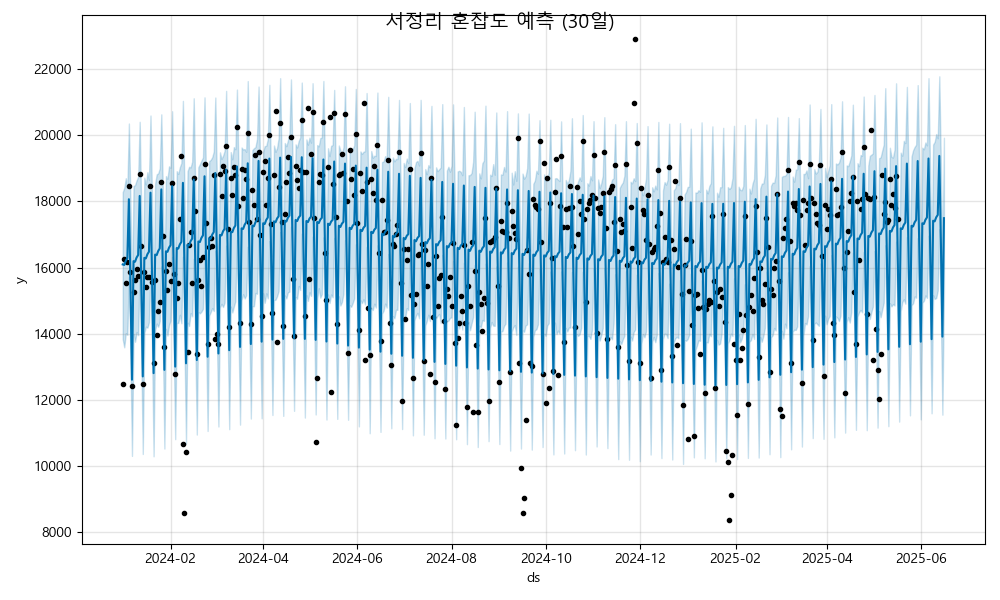

Data behind this chart, as committed beside it:
ds, yhat, yhat_lower, yhat_upper
2024-01-01, 16094, 13839, 18277
2024-01-02, 16078, 13590, 18406
2024-01-03, 16205, 14018, 18698
2024-01-04, 16280, 13969, 18407
2024-01-05, 18064, 15717, 20351
2024-01-06, 15546, 13367, 18008
2024-01-07, 12613, 10311, 14945
2024-01-08, 16193, 13993, 18464
2024-01-09, 16177, 13758, 18490
2024-01-10, 16304, 14055, 18635
2024-01-11, 16379, 13957, 18742
2024-01-12, 18163, 15938, 20402
2024-01-13, 15645, 13443, 17782
2024-01-14, 12712, 10369, 15050
2024-01-15, 16292, 14024, 18716
2024-01-16, 16276, 14214, 18509
2024-01-17, 16403, 14185, 18881
2024-01-18, 16478, 14349, 18647
2024-01-19, 18262, 15897, 20592
2024-01-20, 15744, 13548, 18010
2024-01-21, 12811, 10299, 15108
2024-01-22, 16391, 14106, 18528
2024-01-23, 16375, 14308, 18814
2024-01-24, 16502, 14213, 18847
2024-01-25, 16577, 14387, 18997
2024-01-26, 18361, 16036, 20627
2024-01-27, 15843, 13716, 18290
2024-01-28, 12910, 10533, 15238
2024-01-29, 16490, 14149, 18763
2024-01-30, 16474, 13944, 18682
2024-01-31, 16601, 14265, 19059
2024-02-01, 16676, 14399, 19015
2024-02-02, 18460, 16323, 20721
2024-02-03, 15942, 13631, 18256
2024-02-04, 13009, 10817, 15178
2024-02-05, 16589, 14327, 18911
2024-02-06, 16573, 14326, 18827
2024-02-07, 16700, 14574, 19030
2024-02-08, 16775, 14318, 19157
2024-02-09, 18559, 16327, 21034
2024-02-10, 16041, 13698, 18315
2024-02-11, 13108, 10683, 15121
2024-02-12, 16688, 14335, 18909
2024-02-13, 16672, 14234, 19044
2024-02-14, 16799, 14624, 19024
2024-02-15, 16874, 14525, 19195
2024-02-16, 18658, 16265, 21113
2024-02-17, 16140, 13760, 18326
2024-02-18, 13207, 10956, 15504
2024-02-19, 16787, 14651, 19031
2024-02-20, 16771, 14618, 19122
2024-02-21, 16898, 14669, 19232
2024-02-22, 16973, 14753, 19327
2024-02-23, 18757, 16496, 21140
2024-02-24, 16239, 14030, 18657
2024-02-25, 13306, 11065, 15563
2024-02-26, 16886, 14547, 19214
2024-02-27, 16870, 14656, 19252
2024-02-28, 16997, 14774, 19332
2024-02-29, 17072, 14688, 19509
... 473 more rows
